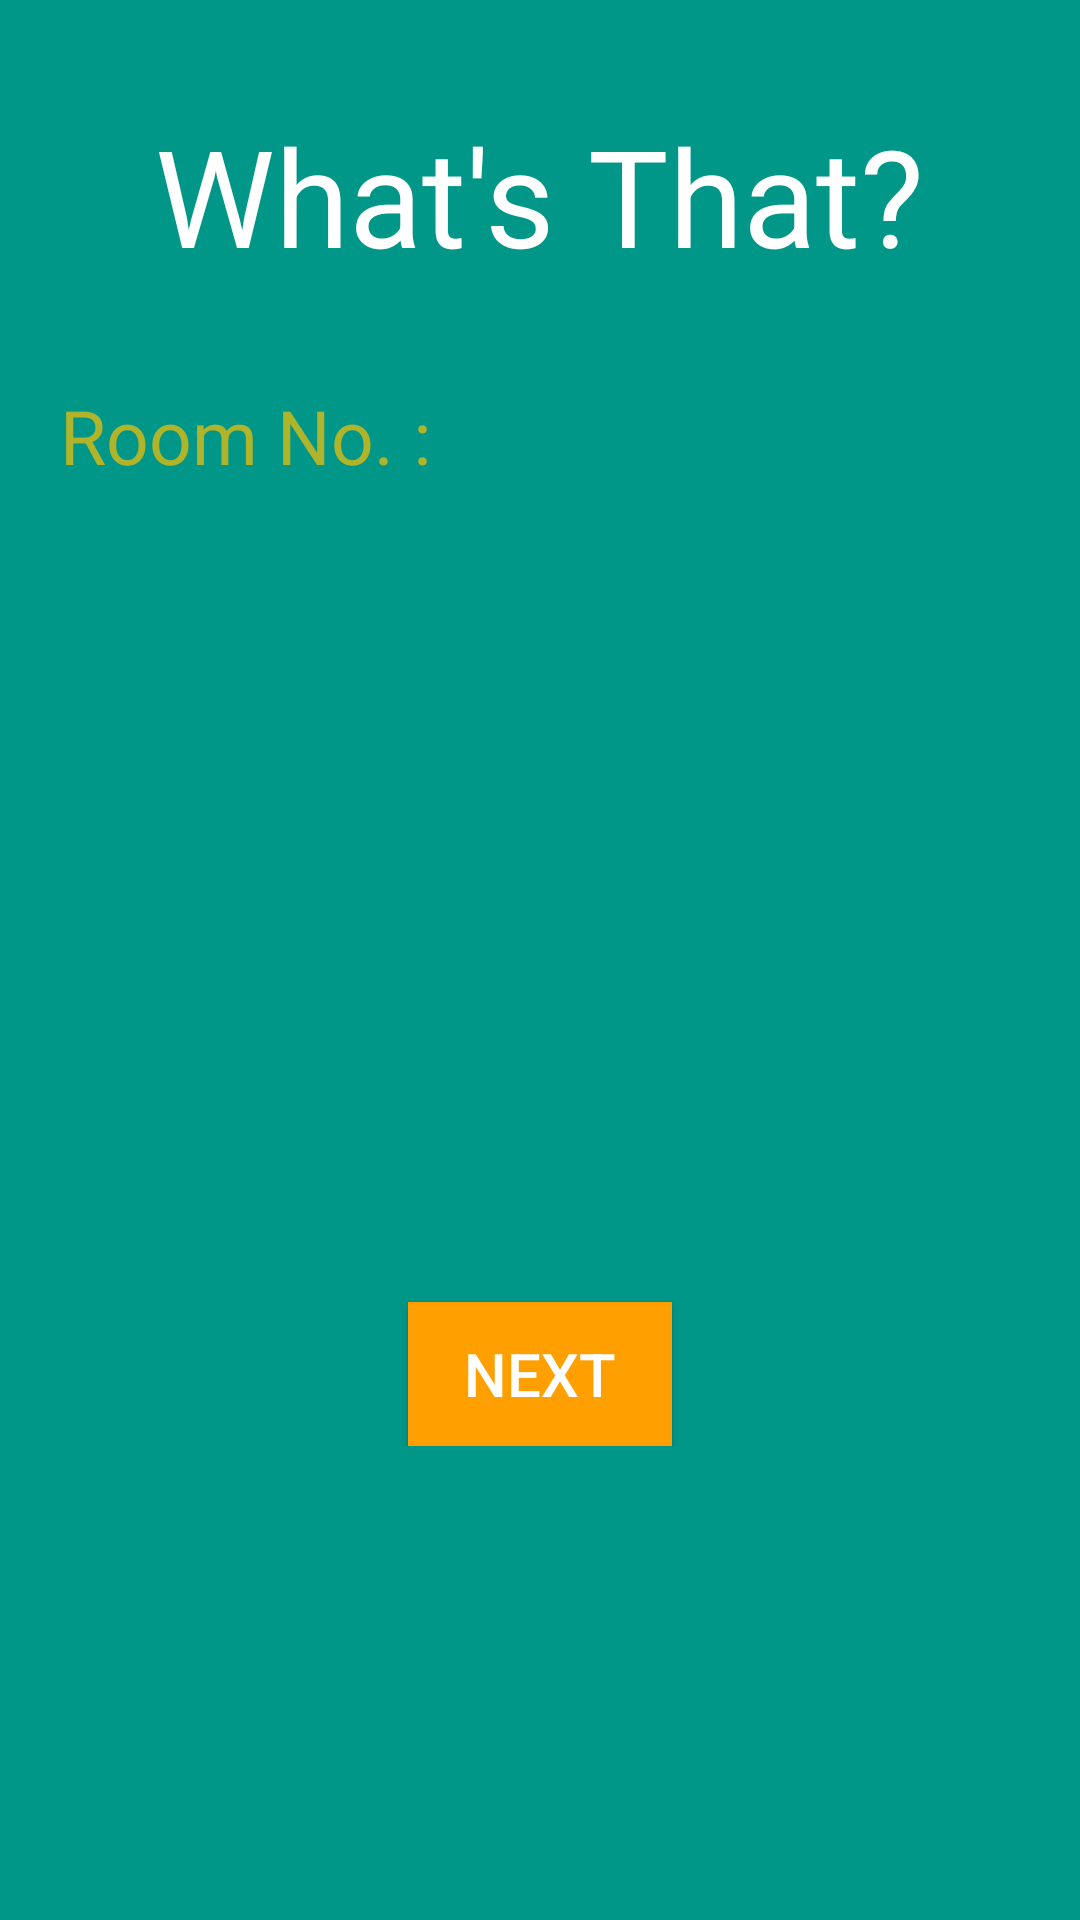

Android layout source for this screen:
<!-- AndroidManifest.xml: application theme AppTheme -->
<!-- res/layout/activity_display.xml -->
<?xml version="1.0" encoding="utf-8"?>
<ScrollView
    xmlns:android="http://schemas.android.com/apk/res/android"
    xmlns:app="http://schemas.android.com/apk/res-auto"
    xmlns:tools="http://schemas.android.com/tools"
    android:layout_width="match_parent"
    android:layout_height="match_parent"
    android:background="#009688"
    tools:context="com.mayanksharma.whatsthat.DisplayActivity">

    <LinearLayout
        android:layout_width="match_parent"
        android:layout_height="match_parent"
        android:orientation="vertical">

    <TextView
        android:layout_width="wrap_content"
        android:layout_height="wrap_content"
        android:text="What's That?"
        android:textSize="45sp"
        android:layout_gravity="center"
        android:textColor="#ffffff"
        android:layout_marginTop="35dp"/>

    <LinearLayout
        android:layout_width="match_parent"
        android:layout_height="match_parent"
        android:orientation="vertical"
        android:padding="16dp">

        <LinearLayout
            android:layout_width="match_parent"
            android:layout_height="wrap_content"
            android:orientation="horizontal">


            <TextView
            android:layout_width="wrap_content"
            android:layout_height="wrap_content"
            android:id="@+id/text_room"
            android:text="@string/room_no"
            android:textSize="25sp"
            android:paddingTop="8dp"
            android:paddingBottom="8dp"
            android:textColor="#AFB42B"
            android:layout_marginLeft="4dp"/>

            <TextView
            android:layout_width="match_parent"
            android:layout_height="wrap_content"
            android:id="@+id/display_room"
            android:padding="10dp"
            android:textSize="32sp"
            android:textStyle="bold"
            android:textColor="#FFA000"
            />
        </LinearLayout>

        <ImageView
            android:layout_width="match_parent"
            android:layout_height="220dp"
            android:id="@+id/display_image"
            android:layout_marginTop="20dp"
            android:layout_gravity="center_horizontal"/>

        <Button
            android:layout_width="wrap_content"
            android:layout_height="wrap_content"
            android:id="@+id/next_button"
            android:text="next"
            android:background="#FFA000"
            android:layout_marginTop="20dp"
            android:textSize="20sp"
            android:layout_gravity="center_horizontal"/>


    </LinearLayout>

    </LinearLayout>
</ScrollView>
<!-- resources referenced by this layout -->
<resources>
  <string name="room_no">Room No. :</string>
  <style name="AppTheme" parent="Theme.AppCompat.NoActionBar">
          
          <item name="colorPrimary">@color/colorPrimary</item>
          <item name="colorPrimaryDark">@color/colorPrimaryDark</item>
          <item name="colorAccent">@color/colorAccent</item>
      </style>
  <color name="colorPrimary">#FFA000</color>
  <color name="colorPrimaryDark">#FFA000</color>
  <color name="colorAccent">#FFA000</color>
</resources>
